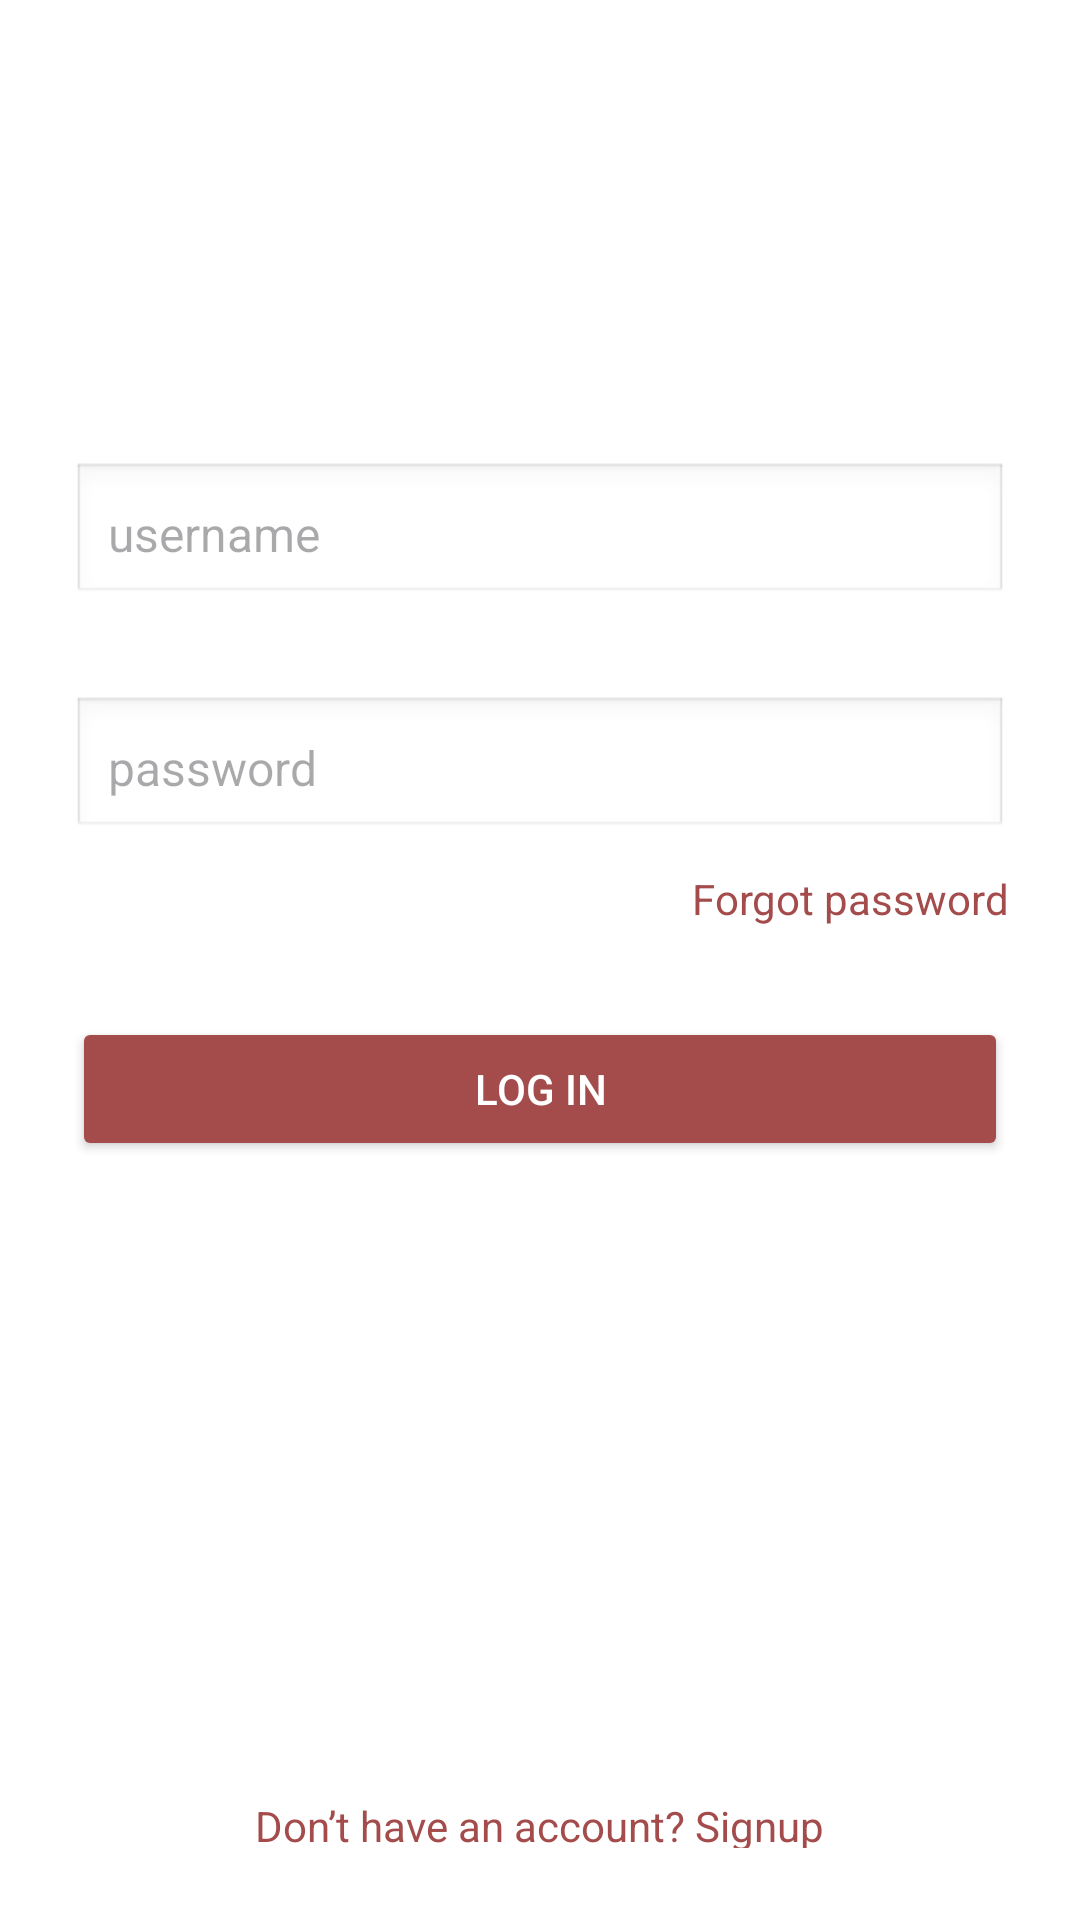

The Android layout XML behind this screen, and the referenced resources:
<!-- AndroidManifest.xml: application theme Theme.Assignemnt01 -->
<!-- res/layout/login.xml -->
<?xml version="1.0" encoding="utf-8"?>
<LinearLayout xmlns:android="http://schemas.android.com/apk/res/android"
    android:layout_width="match_parent"
    android:layout_height="match_parent"
    android:background="@android:color/white"
    android:orientation="vertical"
    android:gravity="center_horizontal"
    android:padding="24dp">


    <ImageView
        android:id="@+id/logoimg"
        android:layout_width="wrap_content"
        android:layout_height="wrap_content"
        android:layout_marginTop="100dp"
        android:src="@drawable/logo" />

    <EditText
        android:layout_width="match_parent"
        android:layout_height="wrap_content"
        android:id="@+id/username"
        android:hint="username"
        android:padding="12dp"
        android:textSize="16sp"
        android:background="@android:drawable/edit_text"
        android:layout_marginTop="30dp"
        android:inputType="textPersonName" />

    <EditText
        android:layout_width="match_parent"
        android:layout_height="wrap_content"
        android:id="@+id/password"
        android:hint="password"
        android:padding="12dp"
        android:textSize="16sp"
        android:background="@android:drawable/edit_text"
        android:layout_marginTop="30dp"
        android:inputType="textPassword" />

    <TextView
        android:layout_width="match_parent"
        android:layout_height="wrap_content"
        android:text="Forgot password"
        android:textColor="#A44C4C"
        android:textSize="14sp"
        android:layout_marginTop="10dp"
        android:textAlignment="textEnd"
        />

    <Button
        android:id="@+id/login_button"
        android:layout_width="match_parent"
        android:layout_height="wrap_content"
        android:layout_marginBottom="12dp"
        android:backgroundTint="#A44C4C"
        android:text="Log in"
        android:layout_marginTop="30dp"
        android:textColor="@android:color/white" />



    <LinearLayout
        android:layout_width="wrap_content"
        android:layout_height="wrap_content"
        android:orientation="horizontal"
        android:layout_marginTop="50dp"
        >
        <TextView
            android:layout_width="wrap_content"
            android:layout_height="wrap_content"
            android:layout_marginTop="150dp"
            android:text="Don’t have an account?"
            android:textColor="#A44C4C"
            android:textSize="14sp" />
        <TextView
            android:layout_width="wrap_content"
            android:layout_height="wrap_content"
            android:layout_marginTop="150dp"
            android:text=" Signup"
            android:textColor="#A44C4C"
            android:id="@+id/signuptext"
            android:textSize="14sp" />

    </LinearLayout>



</LinearLayout>
<!-- resources referenced by this layout -->
<resources>
  <style name="Theme.Assignemnt01" parent="Base.Theme.Assignemnt01" />
  <style name="Base.Theme.Assignemnt01" parent="Theme.Material3.DayNight.NoActionBar">
          
          
      </style>
</resources>
